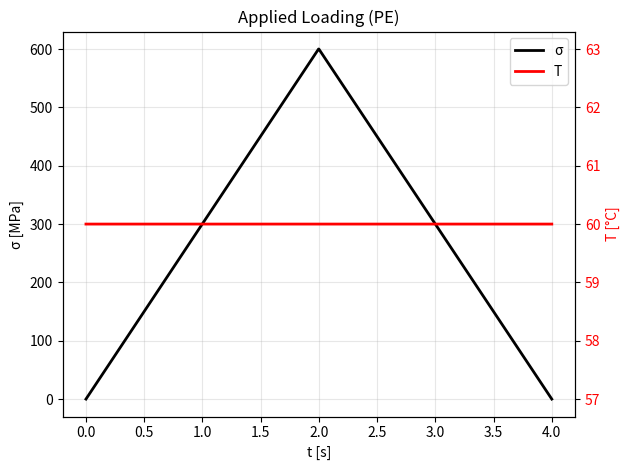
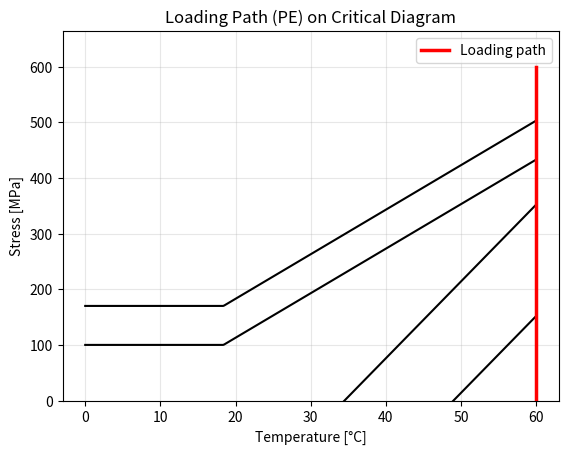
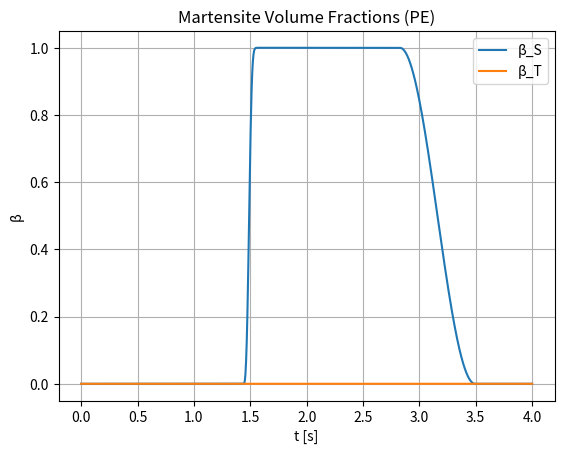
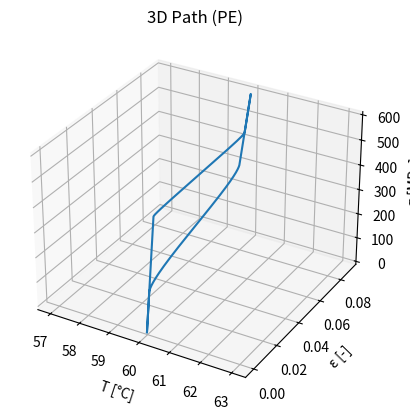
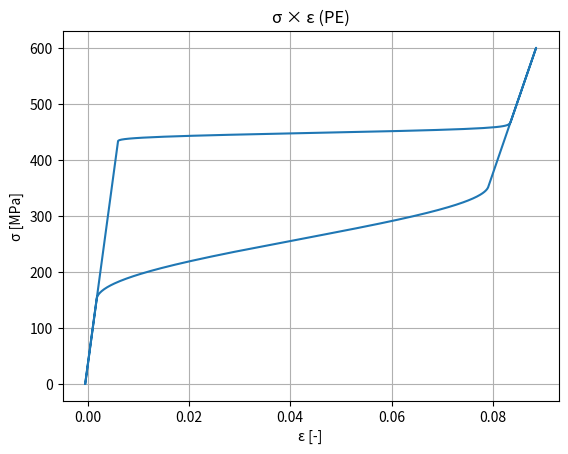
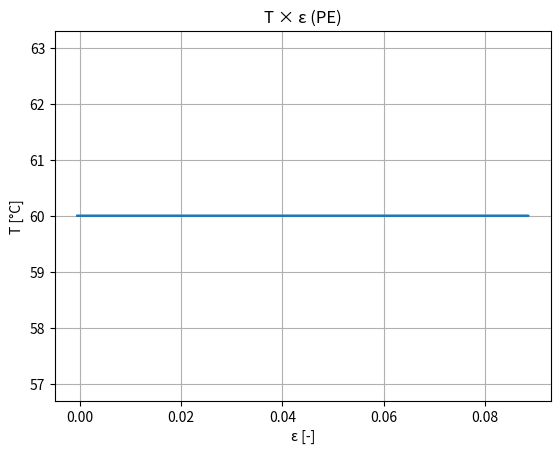
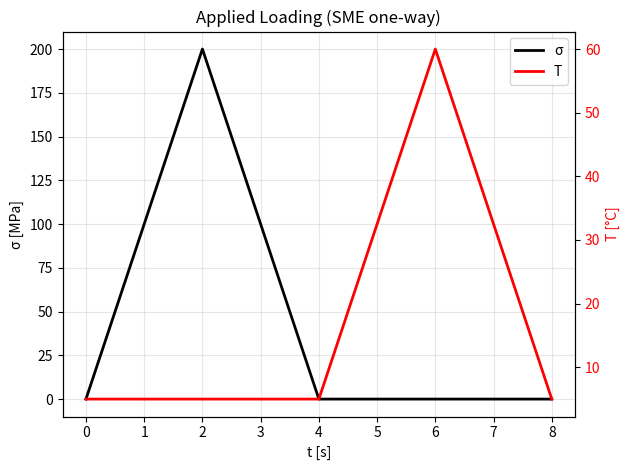
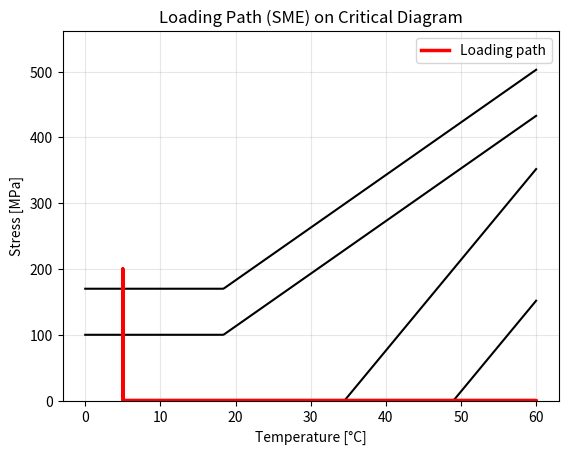
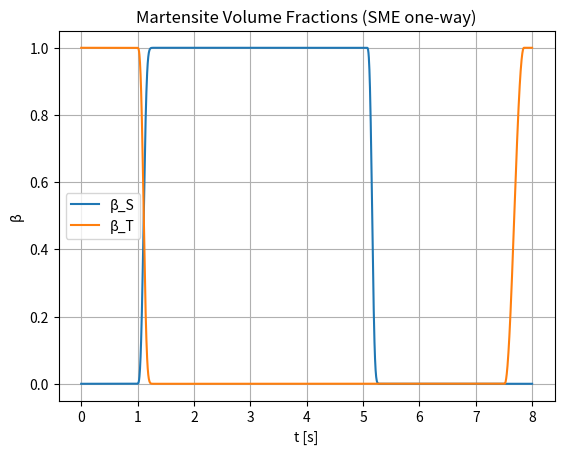
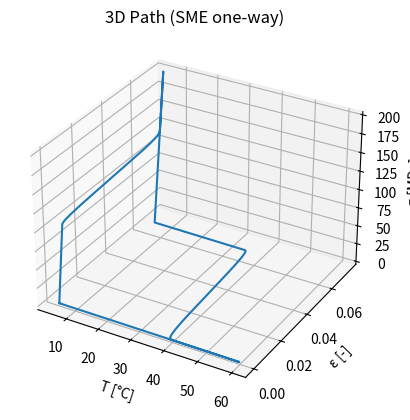
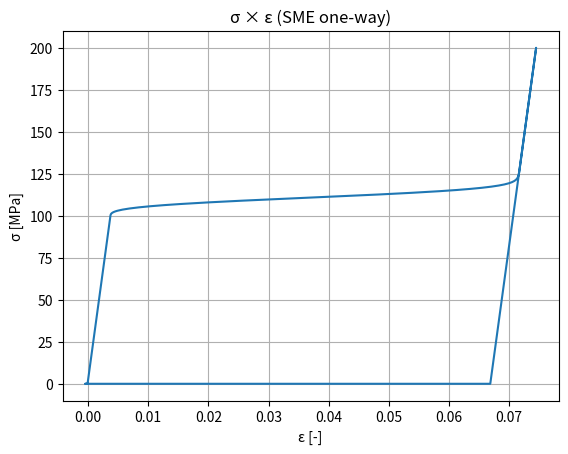
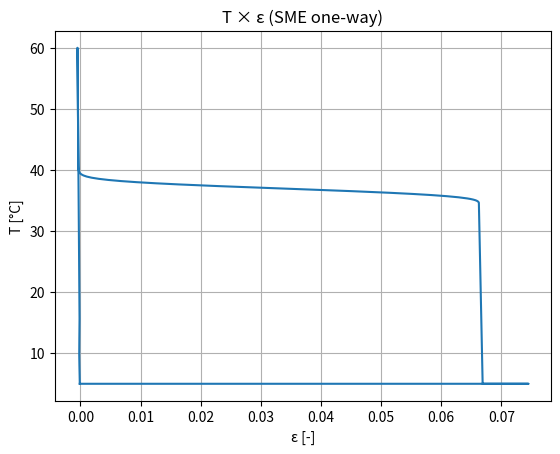

The script that saved these images, in order:
# Full set of plots for Pseudoelastic (PE) and One-Way Shape Memory Effect (SME)
# Brinson (1993) 1D model with assumed transformation kinetics (ATK).
# Generates 12 figures (6 for PE, 6 for SME).

import numpy as np
import matplotlib.pyplot as plt
from dataclasses import dataclass
from mpl_toolkits.mplot3d import Axes3D

@dataclass
class SMAParams:
    EA: float = 67e3
    EM: float = 26.3e3
    eps_L: float = 0.067
    Theta: float = 0.55
    Ms: float = 18.4
    Mf: float = 9.0
    As: float = 34.5
    Af: float = 49.0
    C_M: float = 8.0
    C_A: float = 13.8
    sigma_s_cr: float = 100.0
    sigma_f_cr: float = 170.0
    T_ref: float = 0.0

def E_of_beta(beta, p): return p.EA + beta*(p.EM - p.EA)
def strain_from_sigma_beta(sigma, beta, betaS, T, p):
    E = E_of_beta(beta, p)
    return sigma/E + p.eps_L*betaS - p.Theta*(T - p.T_ref)/E
def forward_thresholds(T, p):
    if T > p.Ms:
        return p.sigma_s_cr + p.C_M*(T - p.Ms), p.sigma_f_cr + p.C_M*(T - p.Ms)
    else:
        return p.sigma_s_cr, p.sigma_f_cr
def reverse_thresholds(T, p): return p.C_A*(T - p.As), p.C_A*(T - p.Af)
def betaS_forward_cosine(sigma, T, betaS0, p):
    ss, sf = forward_thresholds(T, p)
    if sigma <= ss: return betaS0
    if sigma >= sf: return 1.0
    xi = (sigma - ss)/(sf - ss)
    return betaS0 + (1.0 - betaS0)*0.5*(1 - np.cos(np.pi*xi))
def betaS_reverse_cosine(sigma, T, betaS_at_start, p):
    ss, sf = reverse_thresholds(T, p)
    if sigma >= ss: return betaS_at_start
    if sigma <= sf: return 0.0
    xi = (ss - sigma)/(ss - sf)
    return betaS_at_start*0.5*(1 + np.cos(np.pi*xi))
def thermal_reverse_betaS(T, betaS0, p):
    if T <= p.As: return betaS0
    if T >= p.Af: return 0.0
    xi = (T - p.As)/(p.Af - p.As)
    return betaS0*0.5*(1 + np.cos(np.pi*xi))
def thermal_forward_betaT(T, betaT0, p, heating=False):
    if heating: return betaT0
    if T >= p.Ms: return 0.0
    if T <= p.Mf: return 1.0
    xi = (p.Ms - T)/(p.Ms - p.Mf)
    return 0.5*(1 - np.cos(np.pi*xi))

def simulate_pseudoelastic_time(T_const=60.0, sigma_max=600.0, t_total=4.0, N=1401, p=SMAParams()):
    t = np.linspace(0.0, t_total, N)
    half = N // 2
    sigma = np.concatenate([np.linspace(0.0, sigma_max, half), np.linspace(sigma_max, 0.0, N-half)])
    T = np.full_like(t, T_const)

    betaS = 0.0; betaT = 0.0
    reverse_started = False; betaS_at_rev_start = None
    prev_sigma = sigma[0]

    eps_hist = np.zeros_like(t)
    betaS_hist = np.zeros_like(t)
    betaT_hist = np.zeros_like(t)
    beta_hist  = np.zeros_like(t)

    for i, (sig, Ti) in enumerate(zip(sigma, T)):
        loading = (sig >= prev_sigma)
        if loading:
            betaS_new = betaS_forward_cosine(sig, Ti, betaS, p)
            betaS = max(betaS, betaS_new)
        else:
            ss_rev, _ = reverse_thresholds(Ti, p)
            if not reverse_started and sig <= ss_rev and betaS > 0:
                reverse_started = True
                betaS_at_rev_start = betaS
            if reverse_started:
                betaS = betaS_reverse_cosine(sig, Ti, betaS_at_rev_start, p)

        beta = betaS + betaT
        eps_hist[i] = strain_from_sigma_beta(sig, beta, betaS, Ti, p)
        betaS_hist[i] = betaS; betaT_hist[i] = betaT; beta_hist[i] = beta
        prev_sigma = sig

    return t, sigma, T, eps_hist, betaS_hist, betaT_hist, beta_hist

def simulate_sme_time(T0=5.0, T1=60.0, sigma_max=200.0,
                      t_load=2.0, t_unload=2.0, t_heat=2.0, t_cool=2.0,
                      N=2401, p=SMAParams()):
    # time splits
    n1 = int(N * (t_load / (t_load + t_unload + t_heat + t_cool)))
    n2 = int(N * (t_unload / (t_load + t_unload + t_heat + t_cool)))
    n3 = int(N * (t_heat / (t_load + t_unload + t_heat + t_cool)))
    n4 = N - (n1 + n2 + n3)

    t1 = np.linspace(0.0, t_load, n1, endpoint=False)
    t2 = np.linspace(t_load, t_load + t_unload, n2, endpoint=False)
    t3 = np.linspace(t_load + t_unload, t_load + t_unload + t_heat, n3, endpoint=False)
    t4 = np.linspace(t_load + t_unload + t_heat, t_load + t_unload + t_heat + t_cool, n4)
    t = np.concatenate([t1, t2, t3, t4])

    sigma = np.concatenate([np.linspace(0.0, sigma_max, n1, endpoint=False),
                            np.linspace(sigma_max, 0.0, n2, endpoint=False),
                            np.zeros(n3), np.zeros(n4)])
    T = np.concatenate([np.full(n1, T0), np.full(n2, T0),
                        np.linspace(T0, T1, n3, endpoint=False),
                        np.linspace(T1, T0, n4)])

    # initial martensite fractions at low T0
    if T0 <= p.Mf: betaT = 1.0
    elif T0 >= p.Ms: betaT = 0.0
    else:
        xi = (p.Ms - T0)/(p.Ms - p.Mf); betaT = 0.5*(1 - np.cos(np.pi*xi))
    betaS = 0.0
    beta_total_mech = betaS + betaT  # ~1 for T0 < Mf

    eps_hist = np.zeros_like(t)
    betaS_hist = np.zeros_like(t)
    betaT_hist = np.zeros_like(t)
    beta_hist  = np.zeros_like(t)

    prev_sigma = sigma[0]; prev_T = T[0]
    reverse_started = False; betaS_at_rev_start = None

    for i, (sig, Ti) in enumerate(zip(sigma, T)):
        if i < n1:  # loading at low T: detwinning (betaT -> betaS)
            betaS = betaS_forward_cosine(sig, Ti, betaS, p)
            betaS = min(betaS, beta_total_mech)
            betaT = max(beta_total_mech - betaS, 0.0)
        elif i < n1 + n2:  # unloading at low T: no reverse detwinning
            pass
        elif i < n1 + n2 + n3:  # heating at σ≈0: M+ -> A
            betaS = thermal_reverse_betaS(Ti, betaS, p)
            betaT = thermal_forward_betaT(Ti, betaT, p, heating=True)
            beta_total_mech = betaS + betaT
        else:  # cooling at σ≈0: A -> M (twinned)
            betaS = 0.0
            betaT = thermal_forward_betaT(Ti, betaT, p, heating=False)
            beta_total_mech = betaS + betaT

        beta = betaS + betaT
        eps_hist[i] = strain_from_sigma_beta(sig, beta, betaS, Ti, p)
        betaS_hist[i] = betaS; betaT_hist[i] = betaT; beta_hist[i] = beta
        prev_sigma = sig; prev_T = Ti

    return t, sigma, T, eps_hist, betaS_hist, betaT_hist, beta_hist

def plot_applied_loading(t, sigma, T, title, fname):
    fig, ax1 = plt.subplots()
    line1 = ax1.plot(t, sigma, 'b-', linewidth=2, label='σ', color='black')
    ax1.set_xlabel('t [s]')
    ax1.set_ylabel('σ [MPa]', color='black')
    ax1.set_title(title)
    ax1.tick_params(axis='y', labelcolor='black')
    
    ax2 = ax1.twinx()
    line2 = ax2.plot(t, T, 'r-', linewidth=2, label='T')
    ax2.set_ylabel('T [°C]', color='red')
    ax2.tick_params(axis='y', labelcolor='red')
    
    # Add legend with both lines
    lines = line1 + line2
    labels = [l.get_label() for l in lines]
    ax1.legend(lines, labels, loc='upper right')
    
    ax1.grid(True, alpha=0.3)
    fig.tight_layout()
    plt.savefig(fname, dpi=160, bbox_inches='tight')
    plt.close()

def plot_critical_diagram(Tmin, Tmax, path_T, path_sigma, title, fname, p=SMAParams()):
    Ts = np.linspace(Tmin, Tmax, 400)
    s_s_fwd = np.array([forward_thresholds(T, p)[0] for T in Ts])
    s_f_fwd = np.array([forward_thresholds(T, p)[1] for T in Ts])
    s_s_rev = p.C_A * (Ts - p.As); s_f_rev = p.C_A * (Ts - p.Af)
    
    plt.figure()
    # Plot threshold curves in black
    plt.plot(Ts, s_s_fwd, 'k-', linewidth=1.5)
    plt.plot(Ts, s_f_fwd, 'k-', linewidth=1.5)
    plt.plot(Ts, s_s_rev, 'k-', linewidth=1.5)
    plt.plot(Ts, s_f_rev, 'k-', linewidth=1.5)
    
    # Plot applied loading path in red
    plt.plot(path_T, path_sigma, 'r-', linewidth=2.5, label='Loading path')
    
    plt.xlabel('Temperature [°C]')
    plt.ylabel('Stress [MPa]')
    plt.title(title)
    plt.ylim(bottom=0)  # Set y-axis lower limit to 0
    plt.grid(True, alpha=0.3)
    plt.legend()
    plt.savefig(fname, dpi=160, bbox_inches='tight')
    plt.close()

def plot_beta_t(t, betaS, betaT, title, fname):
    plt.figure(); plt.plot(t, betaS, label='β_S'); plt.plot(t, betaT, label='β_T')
    plt.xlabel('t [s]'); plt.ylabel('β'); plt.title(title); plt.grid(True); plt.legend()
    plt.savefig(fname, dpi=160, bbox_inches='tight'); plt.close()

def plot_3d(T, sigma, eps, title, fname):
    fig = plt.figure(); ax = fig.add_subplot(111, projection='3d')
    ax.plot(T, eps, sigma); ax.set_xlabel('T [°C]'); ax.set_ylabel('ε [-]'); ax.set_zlabel('σ [MPa]')
    ax.set_title(title); plt.savefig(fname, dpi=160); plt.close()

def plot_sigma_eps(sigma, eps, title, fname):
    plt.figure(); plt.plot(eps, sigma); plt.xlabel('ε [-]'); plt.ylabel('σ [MPa]')
    plt.title(title); plt.grid(True); plt.savefig(fname, dpi=160, bbox_inches='tight'); plt.close()

def plot_T_eps(T, eps, title, fname):
    plt.figure(); plt.plot(eps, T); plt.xlabel('ε [-]'); plt.ylabel('T [°C]')
    plt.title(title); plt.grid(True); plt.savefig(fname, dpi=160, bbox_inches='tight'); plt.close()

def main():
    p = SMAParams()

    # --- PE ---
    t_pe, sigma_pe, T_pe, eps_pe, betaS_pe, betaT_pe, _ = simulate_pseudoelastic_time(p=p)
    plot_applied_loading(t_pe, sigma_pe, T_pe, 'Applied Loading (PE)', 'pe_applied_loading.png')
    plot_critical_diagram(0.0, 60.0, np.array([60.0, 60.0]), np.array([0.0, float(np.max(sigma_pe))]),
                          'Loading Path (PE) on Critical Diagram', 'pe_critical_diagram.png', p=p)
    plot_beta_t(t_pe, betaS_pe, betaT_pe, 'Martensite Volume Fractions (PE)', 'pe_beta_t.png')
    plot_3d(T_pe, sigma_pe, eps_pe, '3D Path (PE)', 'pe_3d_T_sigma_eps.png')
    plot_sigma_eps(sigma_pe, eps_pe, 'σ × ε (PE)', 'pe_sigma_eps.png')
    plot_T_eps(T_pe, eps_pe, 'T × ε (PE)', 'pe_T_eps.png')

    # --- SME (one-way) ---
    t_sme, sigma_sme, T_sme, eps_sme, betaS_sme, betaT_sme, _ = simulate_sme_time(p=p)
    plot_applied_loading(t_sme, sigma_sme, T_sme, 'Applied Loading (SME one-way)', 'sme_applied_loading.png')
    n_mech = np.count_nonzero(sigma_sme > 0)
    path_T = np.concatenate([np.full(n_mech, T_sme[0]), T_sme[n_mech:]])
    path_sigma = np.concatenate([sigma_sme[:n_mech], np.zeros_like(T_sme[n_mech:])])
    plot_critical_diagram(0.0, 60.0, path_T, path_sigma, 'Loading Path (SME) on Critical Diagram', 'sme_critical_diagram.png', p=p)
    plot_beta_t(t_sme, betaS_sme, betaT_sme, 'Martensite Volume Fractions (SME one-way)', 'sme_beta_t.png')
    plot_3d(T_sme, sigma_sme, eps_sme, '3D Path (SME one-way)', 'sme_3d_T_sigma_eps.png')
    plot_sigma_eps(sigma_sme, eps_sme, 'σ × ε (SME one-way)', 'sme_sigma_eps.png')
    plot_T_eps(T_sme, eps_sme, 'T × ε (SME one-way)', 'sme_T_eps.png')

if __name__ == '__main__':
    main()
